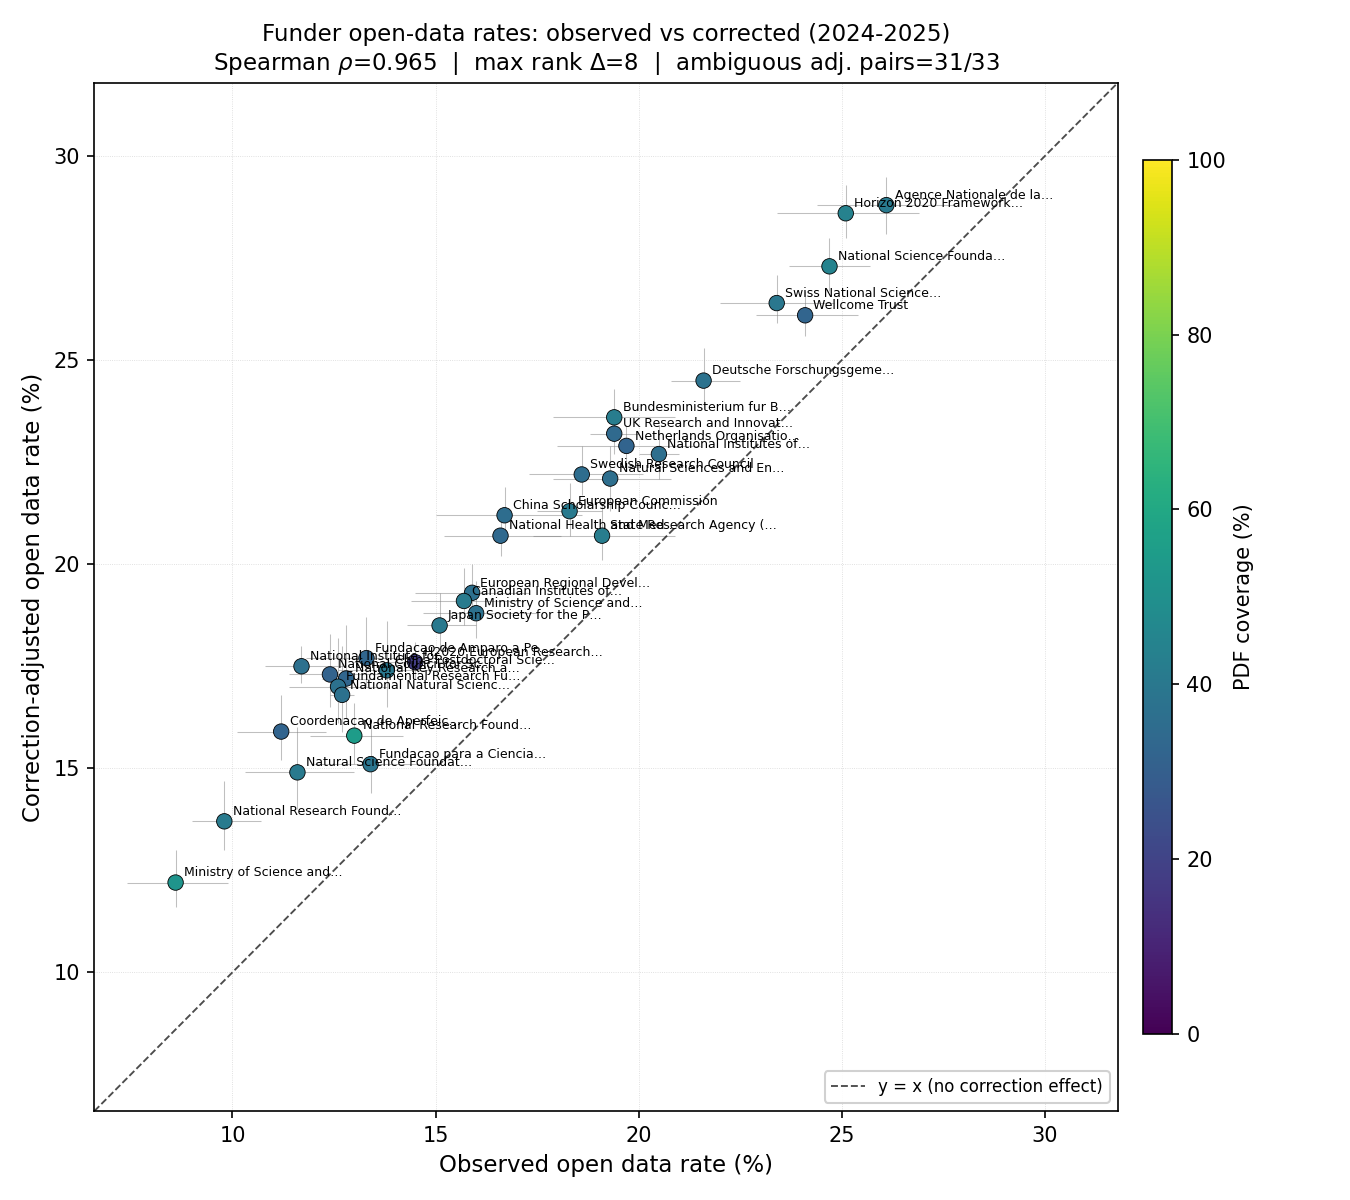

Data behind this chart, as committed beside it:
funder_name, n_articles_total, n_articles_pdf, pdf_coverage_pct, observed_rate, observed_ci_low, observed_ci_high, corrected_rate, corrected_ci_low, corrected_ci_high, rank_observed, rank_corrected, rank_delta
Agence Nationale de la Recherche, 2644, 1076, 40.7, 26.1, 24.4, 27.8, 28.8, 28.1, 29.5, 1, 1, 0
Horizon 2020 Framework Programme, 2408, 1071, 44.5, 25.1, 23.4, 26.9, 28.6, 28.0, 29.3, 2, 2, 0
National Science Foundation, 7611, 3407, 44.8, 24.7, 23.7, 25.7, 27.3, 26.7, 28.0, 3, 3, 0
Swiss National Science Foundation, 3496, 1386, 39.6, 23.4, 22.0, 24.8, 26.4, 25.9, 27.1, 5, 4, 1
Wellcome Trust, 4752, 1541, 32.4, 24.1, 22.9, 25.4, 26.1, 25.6, 26.7, 4, 5, -1
Deutsche Forschungsgemeinschaft, 9344, 3514, 37.6, 21.6, 20.8, 22.5, 24.5, 23.9, 25.3, 6, 6, 0
Bundesministerium fur Bildung und Forsch…, 2710, 1142, 42.1, 19.4, 17.9, 20.9, 23.6, 23.0, 24.3, 9, 7, 2
UK Research and Innovation, 14781, 5042, 34.1, 19.4, 18.8, 20.0, 23.2, 22.7, 23.8, 9, 8, 1
Netherlands Organisation for Scientific …, 1935, 614, 31.7, 19.7, 18.0, 21.5, 22.9, 22.5, 23.4, 8, 9, -1
National Institutes of Health, 28982, 10523, 36.3, 20.5, 20.0, 21.0, 22.7, 22.1, 23.4, 7, 10, -3
Swedish Research Council, 3037, 1071, 35.3, 18.6, 17.3, 20.1, 22.2, 21.7, 22.9, 12, 11, 1
Natural Sciences and Engineering Researc…, 2752, 992, 36.0, 19.3, 17.9, 20.8, 22.1, 21.3, 22.9, 10, 12, -2
European Commission, 9202, 3763, 40.9, 18.3, 17.5, 19.1, 21.3, 20.7, 22.0, 13, 13, 0
China Scholarship Council, 1635, 580, 35.5, 16.7, 15.0, 18.6, 21.2, 20.7, 21.9, 14, 14, 0
National Health and Medical Research Cou…, 2406, 811, 33.7, 16.6, 15.2, 18.1, 20.7, 20.2, 21.3, 15, 15, 0
State Research Agency (Spain), 1985, 830, 41.8, 19.1, 17.4, 20.9, 20.7, 20.1, 21.5, 11, 15, -4
European Regional Development Fund, 2738, 1002, 36.6, 15.9, 14.5, 17.3, 19.3, 18.8, 20.0, 17, 16, 1
Canadian Institutes of Health Research, 2619, 1081, 41.3, 15.7, 14.4, 17.1, 19.1, 18.5, 19.9, 18, 17, 1
Ministry of Science and Innovation (Spai…, 2555, 939, 36.8, 16.0, 14.7, 17.5, 18.8, 18.2, 19.6, 16, 18, -2
Japan Society for the Promotion of Scien…, 6680, 2700, 40.4, 15.1, 14.3, 16.0, 18.5, 17.9, 19.3, 19, 19, 0
Fundacao de Amparo a Pesquisa do Estado …, 1743, 572, 32.8, 13.3, 11.8, 15.0, 17.7, 17.0, 18.7, 23, 20, 3
H2020 European Research Council, 2074, 373, 18.0, 14.5, 13.0, 16.0, 17.6, 17.2, 18.1, 20, 21, -1
National Institute for Health Research, 3882, 1415, 36.5, 11.7, 10.8, 12.8, 17.5, 17.1, 18.0, 29, 22, 7
China Postdoctoral Science Foundation, 2930, 1171, 40.0, 13.8, 12.6, 15.1, 17.4, 16.5, 18.6, 21, 23, -2
National Council for Scientific and Tech…, 3479, 1094, 31.4, 12.4, 11.4, 13.6, 17.3, 16.5, 18.3, 28, 24, 4
National Key Research and Development Pr…, 10383, 3385, 32.6, 12.8, 12.2, 13.4, 17.2, 16.2, 18.5, 25, 25, 0
Fundamental Research Funds for the Centr…, 3155, 1174, 37.2, 12.6, 11.4, 13.8, 17.0, 16.1, 18.2, 27, 26, 1
National Natural Science Foundation of C…, 47356, 17707, 37.4, 12.7, 12.4, 13.0, 16.8, 15.9, 18.0, 26, 27, -1
Coordenacao de Aperfeicoamento de Pessoa…, 3055, 967, 31.7, 11.2, 10.1, 12.3, 15.9, 15.2, 16.8, 31, 28, 3
National Research Foundation, 3161, 1733, 54.8, 13.0, 11.9, 14.2, 15.8, 15.1, 16.6, 24, 29, -5
Fundacao para a Ciencia e a Tecnologia, 1965, 765, 38.9, 13.4, 12.0, 15.0, 15.1, 14.4, 16.1, 22, 30, -8
Natural Science Foundation of Shandong P…, 2031, 830, 40.9, 11.6, 10.3, 13.0, 14.9, 14.0, 16.0, 30, 31, -1
National Research Foundation of Korea, 4854, 2002, 41.2, 9.8, 9.0, 10.7, 13.7, 13.0, 14.7, 32, 32, 0
Ministry of Science and ICT, South Korea, 1958, 1016, 51.9, 8.6, 7.4, 9.9, 12.2, 11.6, 13.0, 33, 33, 0
